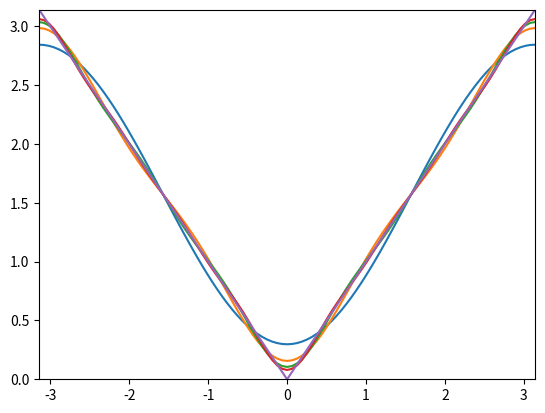

Python code for this plot:
import numpy as np
import matplotlib.pyplot as plt


def abs_approx(x, N):
    s = 0
    for i in range(1, N+1):
        s += np.cos((2*i-1)*x)/((2*i - 1)**2)
    return (np.pi/2) + (-4/np.pi * s)


x = np.linspace(-np.pi, np.pi, 101)
y = np.vectorize(abs_approx)

plt.axis([-np.pi, np.pi, 0, np.pi])
for i in range(1, 5):
    plt.plot(x, y(x, i))

plt.plot(x, np.abs(x))

plt.savefig("approx_abs.png")

'''
[redacted]
'''
